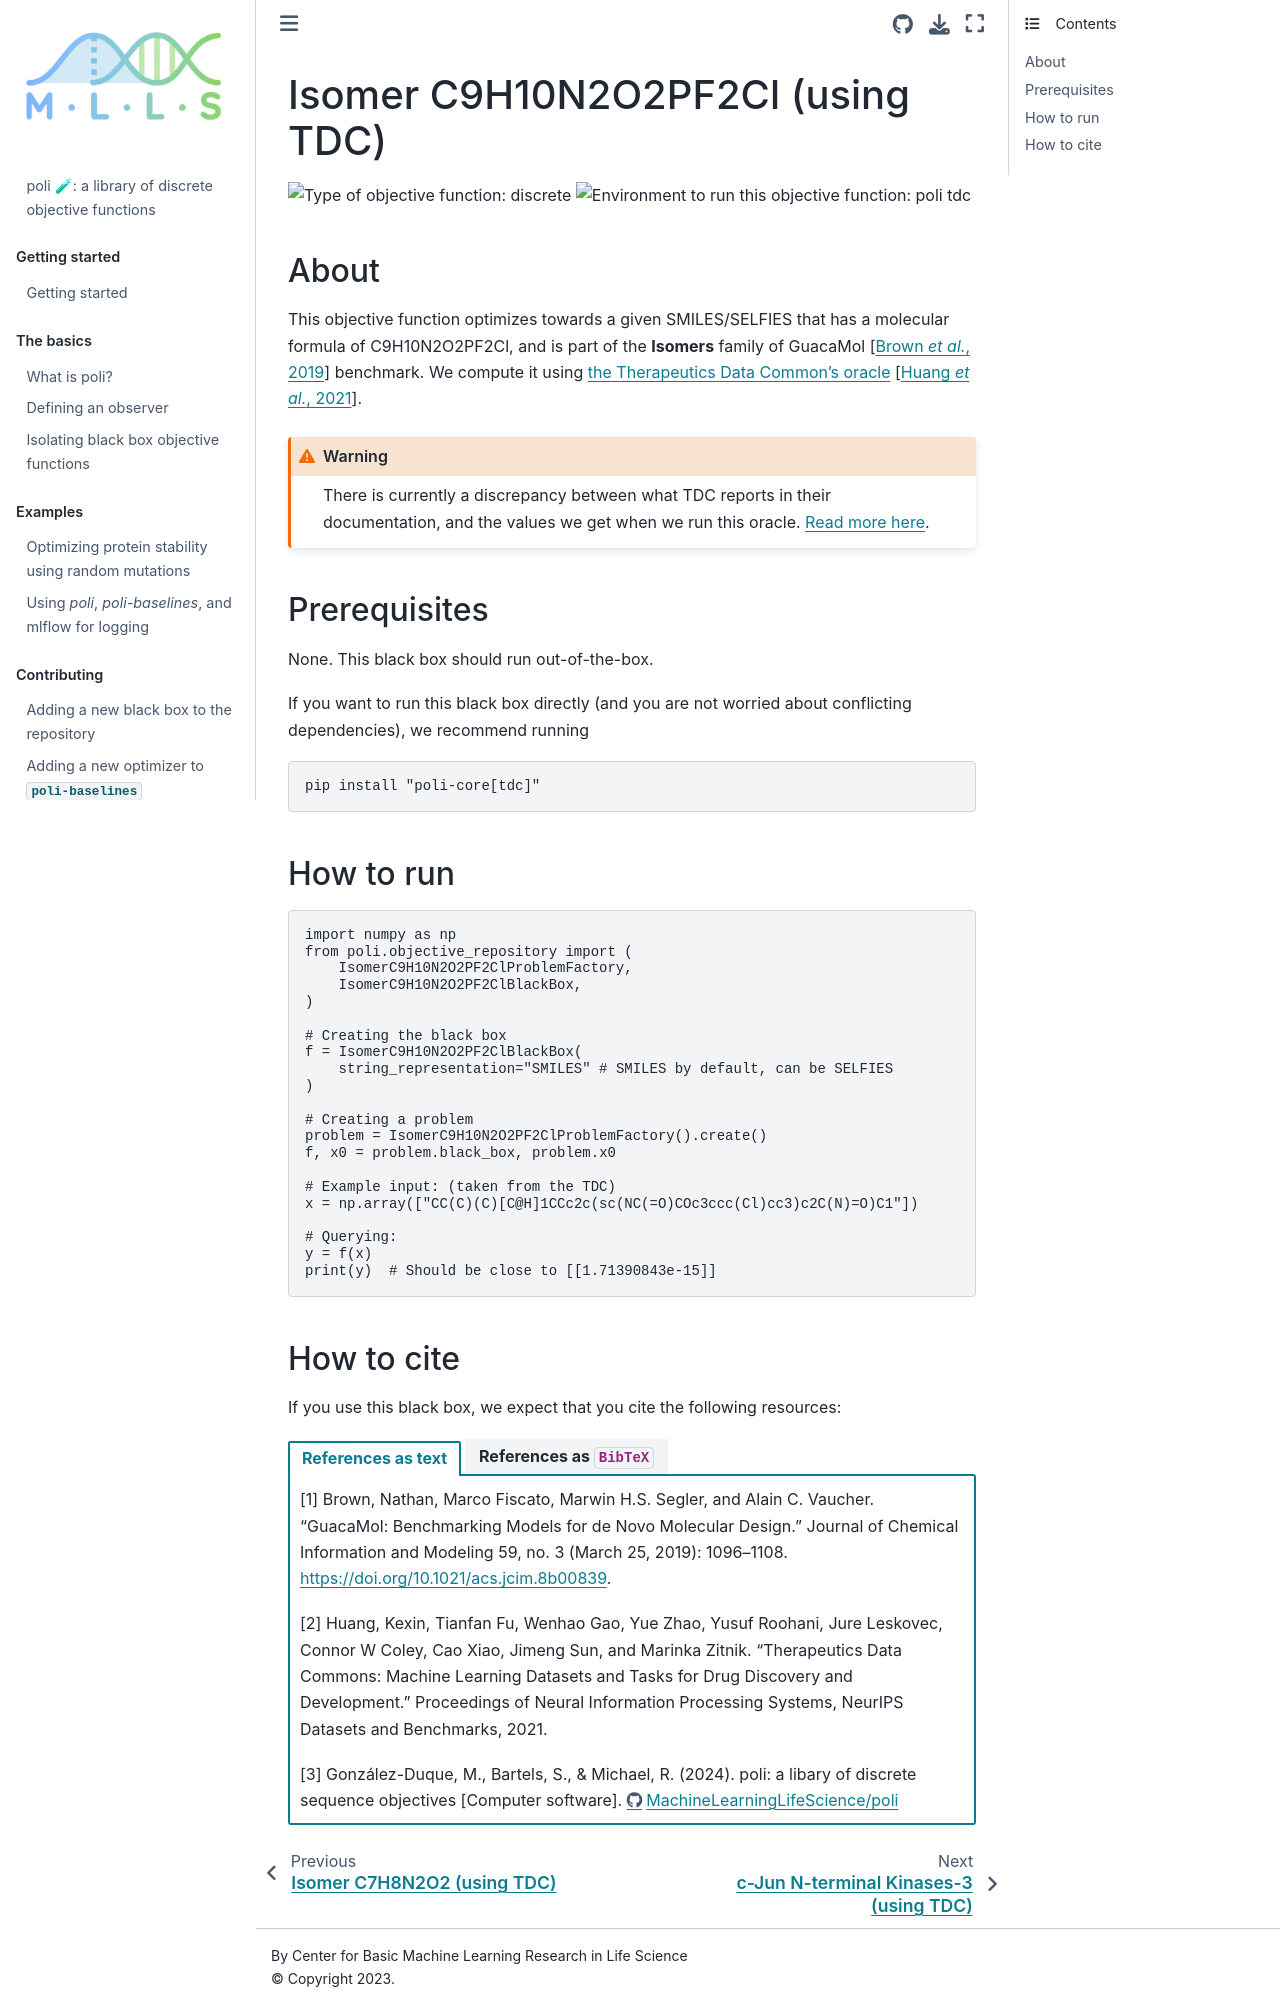

repository: MachineLearningLifeScience/poli-docs · page: using_poli/objective_repository/isomer_c9h10n2o2pf2cl.html · generator: jekyll

# Isomer C9H10N2O2PF2Cl (using TDC)

![Type of objective function: discrete](https://img.shields.io/badge/Type-discrete_inputs-blue)
![Environment to run this objective function: poli tdc](https://img.shields.io/badge/Environment-poli____tdc-teal
)

## About

This objective function optimizes towards a given SMILES/SELFIES that has a molecular formula of C9H10N2O2PF2Cl, and is part of the **Isomers** family of GuacaMol {cite:p}`Brown:guacamol:2019` benchmark. We compute it using [the Therapeutics Data Common's oracle](https://tdcommons.ai/functions/oracles/#multi-property-objective-mpo) {cite:p}`Huang:TDC:2021`.

:::{warning}

There is currently a discrepancy between what TDC reports in their documentation, and the values we get when we run this oracle. [Read more here](https://github.com/mims-harvard/TDC/issues/244).

:::

## Prerequisites

None. This black box should run out-of-the-box.

If you want to run this black box directly (and you are not worried about conflicting dependencies), we recommend running

```bash
pip install "poli-core[tdc]"
```

## How to run

```python
import numpy as np
from poli.objective_repository import (
    IsomerC9H10N2O2PF2ClProblemFactory,
    IsomerC9H10N2O2PF2ClBlackBox,
)

# Creating the black box
f = IsomerC9H10N2O2PF2ClBlackBox(
    string_representation="SMILES" # SMILES by default, can be SELFIES
)

# Creating a problem
problem = IsomerC9H10N2O2PF2ClProblemFactory().create()
f, x0 = problem.black_box, problem.x0

# Example input: (taken from the TDC)
x = np.array(["CC(C)(C)[C@H]1CCc2c(sc(NC(=O)COc3ccc(Cl)cc3)c2C(N)=O)C1"])

# Querying:
y = f(x)
print(y)  # Should be close to [[1.71390843e-15]]
```
